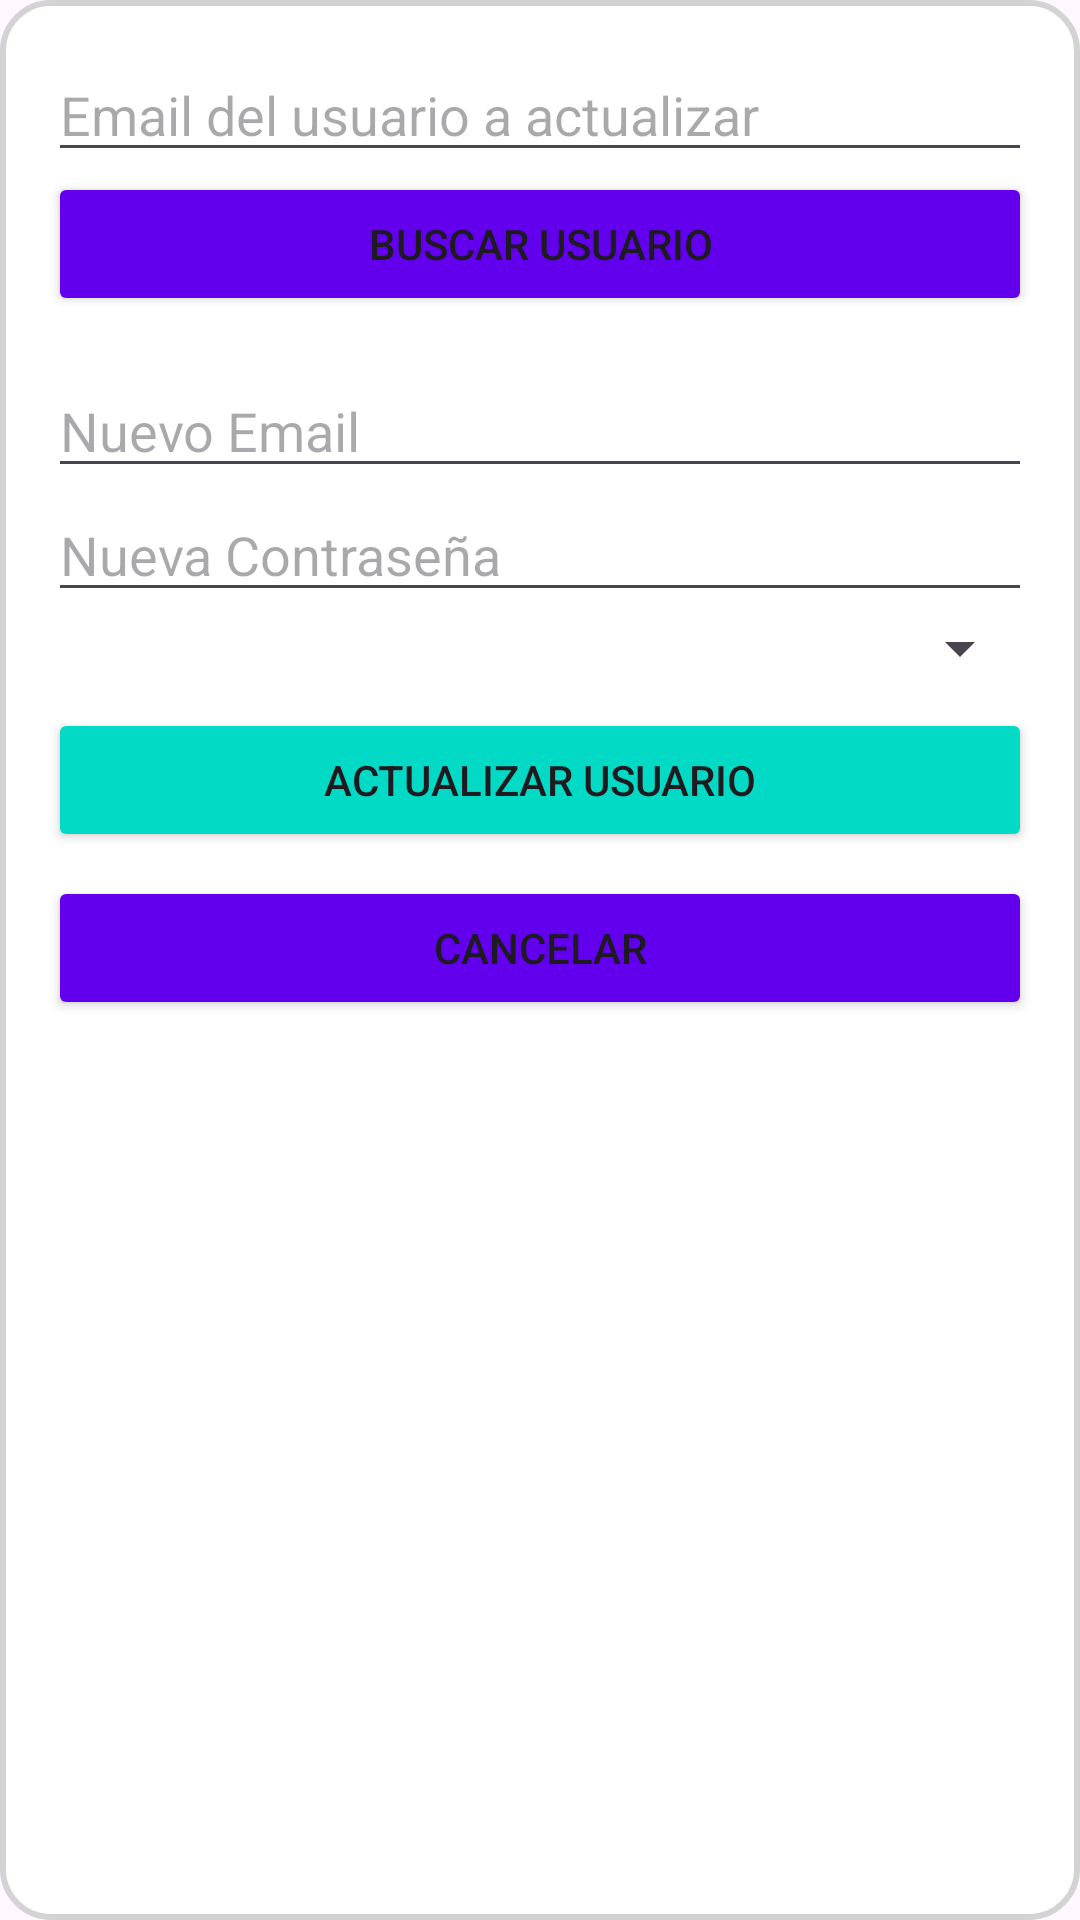

This screen was rendered from an Android layout file. Write that file and the resources it references.
<!-- AndroidManifest.xml: application theme Theme.GestionEmpleados -->
<!-- res/layout/popup_actualizar_usuario.xml -->
<?xml version="1.0" encoding="utf-8"?>
<LinearLayout
    xmlns:android="http://schemas.android.com/apk/res/android"
    android:layout_width="match_parent"
    android:layout_height="wrap_content"
    android:orientation="vertical"
    android:padding="16dp"
    android:background="@drawable/popup_background">

    <EditText
        android:id="@+id/popup_buscar_email_input"
        android:layout_width="match_parent"
        android:layout_height="wrap_content"
        android:hint="Email del usuario a actualizar" />

    <Button
        android:id="@+id/popup_buscar_email_btn"
        android:layout_width="match_parent"
        android:layout_height="wrap_content"
        android:text="Buscar Usuario"
        android:layout_marginBottom="16dp"
        android:backgroundTint="@color/design_default_color_primary"/>

    <EditText
        android:id="@+id/popup_actualizar_email_input"
        android:layout_width="match_parent"
        android:layout_height="wrap_content"
        android:hint="Nuevo Email" />

    <EditText
        android:id="@+id/popup_actualizar_password_input"
        android:layout_width="match_parent"
        android:layout_height="wrap_content"
        android:hint="Nueva Contraseña"
        android:inputType="textPassword" />

    <Spinner
        android:id="@+id/popup_actualizar_rol_spinner"
        android:layout_width="match_parent"
        android:layout_height="wrap_content"
        android:hint="Nuevo Rol" />

    <Button
        android:id="@+id/popup_actualizar_usuario_btn"
        android:layout_width="match_parent"
        android:layout_height="wrap_content"
        android:text="Actualizar Usuario"
        android:layout_marginTop="8dp"
        android:backgroundTint="@color/secondary_color"/>

    <Button
        android:id="@+id/popup_actualizar_cancelar_btn"
        android:layout_width="match_parent"
        android:layout_height="wrap_content"
        android:text="Cancelar"
        android:layout_marginTop="8dp"
        android:backgroundTint="@color/design_default_color_primary"/>
</LinearLayout>
<!-- resources referenced by this layout -->
<resources>
  <color name="secondary_color">#03DAC5</color>
  <!-- drawable popup_background (drawable) -->
  <shape xmlns:android="http://schemas.android.com/apk/res/android">
      <corners android:radius="16dp" />
      <solid android:color="#FFFFFF" />
      <padding android:left="16dp" android:top="16dp" android:right="16dp" android:bottom="16dp" />
      <stroke android:width="2dp" android:color="#D3D3D3" />
  </shape>
  <style name="Theme.GestionEmpleados" parent="Base.Theme.GestionEmpleados" />
  <style name="Base.Theme.GestionEmpleados" parent="Theme.Material3.DayNight.NoActionBar">
          
          
      </style>
</resources>
